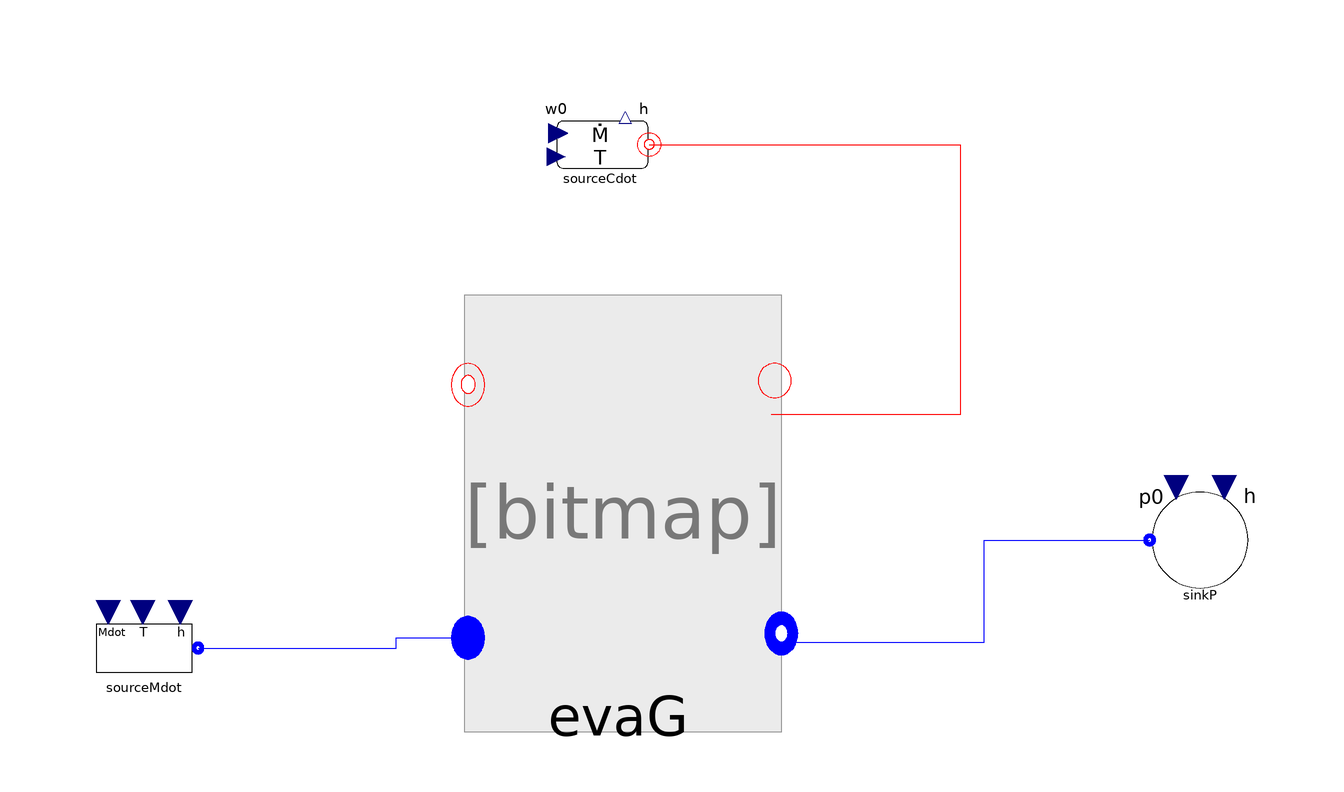

The Modelica model whose source follows is shown above as a component diagram (icons at their Placement, wires along their Line points).

model Test_evaSES36Unit
replaceable package Medium =
      ThermoCycle.Media.SES36_CP;
 ThermoCycle.Components.Units.HeatExchangers.MB_HX.Components.Evaporator.Unit.EvaGw
                                                                                    evaG(
    redeclare package Medium = Medium,
    cpw=500,
    Ltotal=66.6,
    AA=0.0007,
    YY=0.243,
    Mw=69,
    counterCurrent=true,
    Mdotnom=0.3061,
    UnomSC=3000,
    UnomTP=8700,
    UnomSH=3000,
    Unomsf=1000,
    hstartSC=8E4,
    hstartTP=2E5,
    hstartSH=256022,
    lstartSC=22.2,
    lstartTP=22.2,
    lstartSH=22.2,
    h_pf_out=256022,
    SteadyStateWall=true,
    SteadyStatePF=true,
    Set_h_pf_out=false,
    epsNTU_sf=true,
    VoidFraction=false,
    pstart=810927,
    TstartWall={393.15,393.15,393.15},
    Tstartsf=398.15,
    DTstartsf=283.15)
    annotation (Placement(transformation(extent={{-24,-36},{26,14}})));
  ThermoCycle.Components.FluidFlow.Reservoirs.SourceMdot sourceMdot(redeclare
      package Medium =                                                                        Medium,
    Mdot_0=0.3061,
    T_0=293.27)
    annotation (Placement(transformation(extent={{-88,-42},{-68,-22}})));
  ThermoCycle.Components.FluidFlow.Reservoirs.SinkP sinkP(redeclare package
      Medium =                                                                      Medium, p0=
       810927)
    annotation (Placement(transformation(extent={{88,-24},{108,-4}})));
  ThermoCycle.Components.FluidFlow.Reservoirs.SourceCdot sourceCdot(
    Mdot_0=3.147,
    T_0=398.15,
    cp=1907,
    rho=937.952)
    annotation (Placement(transformation(extent={{-12,42},{8,62}})));
equation
  connect(sourceMdot.flangeB, evaG.InFlowPF) annotation (Line(
      points={{-69,-32},{-36,-32},{-36,-30.2857},{-26.2222,-30.2857}},
      color={0,0,255},
      smooth=Smooth.None));
  connect(evaG.OutFlowPF, sinkP.flangeB) annotation (Line(
      points={{26.5556,-31},{62,-31},{62,-14},{89.6,-14}},
      color={0,0,255},
      smooth=Smooth.None));
  connect(sourceCdot.flange, evaG.InFlowSF) annotation (Line(
      points={{6.2,51.9},{58,51.9},{58,6.85714},{26.5556,6.85714}},
      color={255,0,0},
      smooth=Smooth.None));
  annotation (Diagram(coordinateSystem(preserveAspectRatio=false, extent={{-100,
            -100},{100,100}}), graphics),
    experiment(StopTime=10000),
    __Dymola_experimentSetupOutput);
end Test_evaSES36Unit;